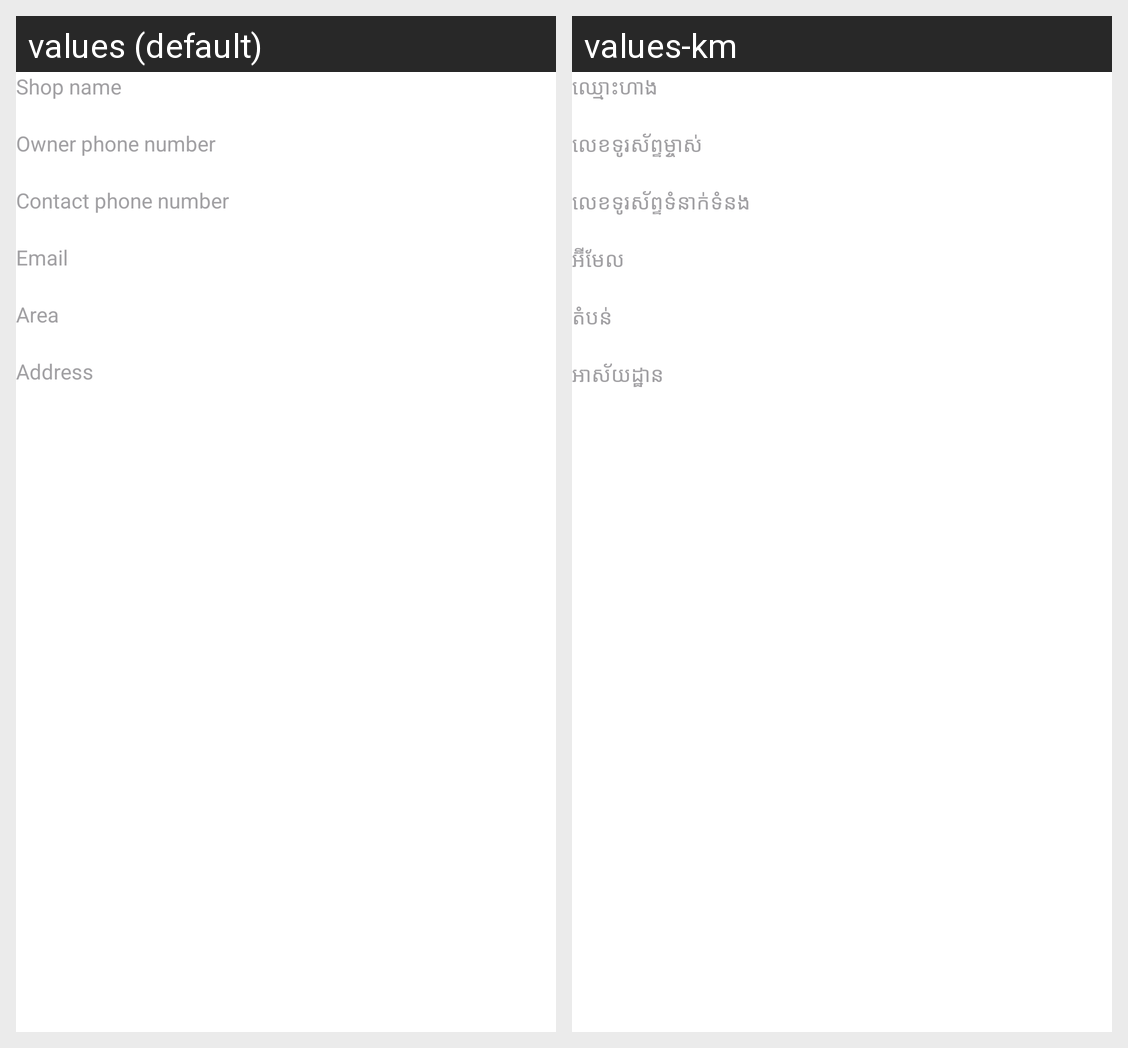

Translations of the strings shown on this Android screen, per locale in the grid:
Android screen res/layout/fragment_shop_detail.xml rendered under 2 locales, left to right: values (default), values-km. Device: Nexus 5 (rendered at 1080×1920; each locale shown at half size, 540×960, under a caption strip naming it); theme AppTheme.
Strings drawn on this screen, with the default value and each locale's value (text and hints the layout hard-codes, and strings that could not be matched under every locale, appear in the picture but are not listed):

shop_name
  values: Shop name
  values-km: ឈ្មោះហាង

owner_phone_number
  values: Owner phone number
  values-km: លេខទូរស័ព្ទម្ចាស់

contact_phone_number
  values: Contact phone number
  values-km: លេខទូរស័ព្ទទំនាក់ទំនង

email
  values: Email
  values-km: អ៊ីមែល

area
  values: Area
  values-km: តំបន់

address
  values: Address
  values-km: អាស័យដ្ឋាន
